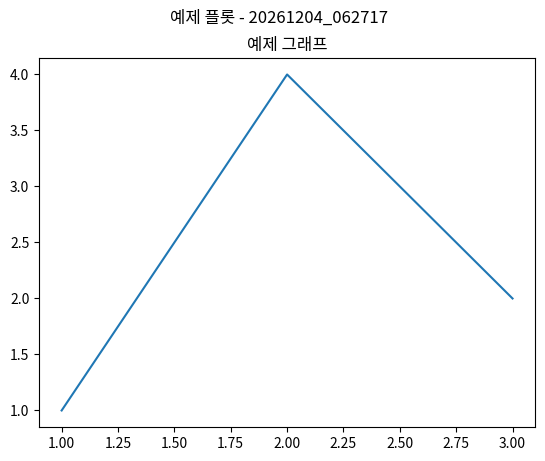

Recreate this plot in Python.
# src/logging/notebook_logger.py
"""
노트북용 범용 로깅 및 결과 저장 유틸리티

이 모듈은 Jupyter 노트북에서 실행되는 모든 작업의 출력을 
체계적으로 로깅하고 결과를 저장하는 기능을 제공합니다.
"""

import os                                                   # 운영체제 파일/디렉터리 조작
import sys                                                  # 시스템 관련 기능 (stdout/stderr 제어)
import io                                                   # 입출력 스트림 처리
import logging                                              # 파이썬 표준 로깅 모듈
import matplotlib.pyplot as plt                             # 그래프 시각화 라이브러리
import pandas as pd                                         # 데이터프레임 처리
import numpy as np                                          # 수치 계산 라이브러리
from datetime import datetime                               # 현재 시간 처리
from pathlib import Path                                    # 경로 처리 라이브러리
from contextlib import contextmanager                       # 컨텍스트 매니저 데코레이터
from typing import Optional, Union, Dict, Any               # 타입 힌트
import json                                                 # JSON 직렬화/역직렬화


# ==================== 노트북용 범용 로거 클래스 ==================== #
# 노트북용 범용 로거 클래스 정의
class NotebookLogger:
    # 초기화 함수 정의
    def __init__(self, file_name: str, base_log_dir: str = "notebooks", folder_name: str = "analysis"):
        """
        Args:
            file_name: 파일 이름 (예: "data_analysis", "model_comparison")
            base_log_dir: 기본 로그 디렉토리 (예: "notebooks")
            folder_name: 폴더명 (예: "unit_tests", "results_comparison", "analysis")
        """
        self.file_name = file_name                                  # 파일 이름 저장
        self.folder_name = folder_name                              # 폴더명 저장
        self.timestamp = datetime.now().strftime("%Y%m%d_%H%M%S")   # 현재 시간 타임스탬프 생성
        
        # 로그 디렉토리 구조 생성 메서드 호출
        self._setup_directories(base_log_dir, folder_name, file_name)
        
        # 로거 설정
        self.logger = self._setup_logger()                          # 로거 초기화 메서드 호출
        self.test_results = {}                                      # 결과 저장 딕셔너리
        self.start_time = datetime.now()                            # 시작 시간 기록
        
        # 출력 캡처를 위한 설정
        self.original_stdout = sys.stdout                           # 원본 표준 출력 저장
        self.original_stderr = sys.stderr                           # 원본 표준 에러 저장
        
        self.log_info(f"노트북 작업 시작: {file_name}")               # 작업 시작 로그
        self.log_info(f"로그 디렉토리: {self.base_dir}")              # 로그 디렉터리 경로 로그
    
    # ---------------------- 디렉토리 설정 메서드 ---------------------- #
    def _setup_directories(self, base_log_dir: str, folder_name: str, file_name: str):
        """디렉토리 구조를 설정하는 메서드"""
        # 로그 디렉토리 구조 생성: base_log_dir/folder_name/file_name/timestamp
        self.base_dir = "notebooks" /Path(base_log_dir) / folder_name / file_name / self.timestamp
        self.log_dir = self.base_dir / "logs"               # 로그 파일 디렉터리
        self.image_dir = self.base_dir / "images"           # 이미지 저장 디렉터리
        self.data_dir = self.base_dir / "data"              # 데이터 저장 디렉터리
        self.results_dir = self.base_dir / "results"        # 결과 저장 디렉터리
        
        # 디렉토리 생성 처리
        for dir_path in [self.log_dir, self.image_dir, self.data_dir, self.results_dir]:
            dir_path.mkdir(parents=True, exist_ok=True)     # 디렉터리 생성 (중간 경로 포함)
    
    # ---------------------- 로거 초기화 함수 ---------------------- #
    # 로거 초기화 함수 정의
    def _setup_logger(self) -> logging.Logger:
        """로거 초기화"""
        logger = logging.getLogger(f"notebook_{self.file_name}")            # 파일별 로거 생성
        logger.setLevel(logging.DEBUG)                                      # 로그 레벨을 DEBUG로 설정
        
        # 기존 핸들러 제거 처리
        for handler in logger.handlers[:]:
            logger.removeHandler(handler)   # 핸들러 제거
        
        # 파일 핸들러 추가
        log_file = self.log_dir / f"{self.file_name}_{self.timestamp}.log"  # 로그 파일 경로 생성
        file_handler = logging.FileHandler(log_file, encoding='utf-8')      # 파일 핸들러 생성
        file_handler.setLevel(logging.DEBUG)                                # 핸들러 로그 레벨 설정
        
        # 포맷터 설정
        formatter = logging.Formatter(
            '%(asctime)s - %(name)s - %(levelname)s - %(message)s'          # 포맷 문자열
        )                                                                   # 포맷터 생성 완료
        file_handler.setFormatter(formatter)                                # 핸들러에 포맷터 적용
        logger.addHandler(file_handler)                                     # 로거에 핸들러 추가
        
        # 설정된 로거 반환
        return logger
    
    # ---------------------- 정보 로그 기록 함수 ---------------------- #
    # 정보 로그 기록 함수 정의
    def log_info(self, message: str):
        self.logger.info(message)    # 로거에 정보 메시지 기록
        print(f"📝 {message}")      # 콘솔에 정보 메시지 출력
    
    # ---------------------- 에러 로그 기록 함수 ---------------------- #
    # 에러 로그 기록 함수 정의
    def log_error(self, message: str, exception: Optional[Exception] = None):
        # 예외 객체가 있는 경우 처리
        if exception:
            self.logger.error(f"{message}: {str(exception)}", exc_info=True)    # 상세 예외 정보 포함 로그
            print(f"❌ {message}: {str(exception)}")                           # 콘솔에 에러 메시지 출력
        # 예외 객체가 없는 경우 처리
        else:
            self.logger.error(message)      # 기본 에러 메시지 로그
            print(f"❌ {message}")         # 콘솔에 에러 메시지 출력
    
    # ---------------------- 경고 로그 기록 함수 ---------------------- #
    # 경고 로그 기록 함수 정의
    def log_warning(self, message: str):
        self.logger.warning(message)                # 로거에 경고 메시지 기록
        print(f"⚠️ {message}")                     # 콘솔에 경고 메시지 출력
    
    # ---------------------- 성공 로그 기록 함수 ---------------------- #
    # 성공 로그 기록 함수 정의
    def log_success(self, message: str):
        self.logger.info(f"SUCCESS: {message}")     # 로거에 성공 메시지 기록
        print(f"✅ {message}")                     # 콘솔에 성공 메시지 출력
    
    @contextmanager # 컨텍스트 매니저 데코레이터
    # 출력 캡처 컨텍스트 매니저 정의
    def capture_output(self, section_name: str):
        """출력 캡처 컨텍스트 매니저"""
        captured_output = io.StringIO()                     # 표준 출력 캡처용 스트림
        captured_error = io.StringIO()                      # 표준 에러 캡처용 스트림
        
        # stdout, stderr 리다이렉트
        sys.stdout = captured_output                        # 표준 출력을 캡처 스트림으로 변경
        sys.stderr = captured_error                         # 표준 에러를 캡처 스트림으로 변경
        
        # 컨텍스트 실행 블록
        try:                                                # 예외 처리 시작
            yield captured_output, captured_error           # 캡처 스트림 반환
        # 원래 출력으로 복원 처리
        finally:                                            # 최종 정리 작업
            # 원래 출력으로 복원
            sys.stdout = self.original_stdout               # 표준 출력 원상 복구
            sys.stderr = self.original_stderr               # 표준 에러 원상 복구
            
            # 캡처된 내용 저장
            output_content = captured_output.getvalue()     # 캡처된 표준 출력 내용 가져오기
            error_content = captured_error.getvalue()       # 캡처된 표준 에러 내용 가져오기
            
            # 표준 출력 내용이 있는 경우 처리
            if output_content:
                output_file = self.log_dir / f"{section_name}_output.txt"  # 출력 파일 경로 생성
                # 출력 내용을 파일에 저장
                with open(output_file, 'w', encoding='utf-8') as f:  # 파일 열기
                    f.write(output_content)                 # 출력 내용 파일에 쓰기
                self.log_info(f"출력 저장: {output_file}")   # 저장 완료 로그
            
            # 에러 출력 내용이 있는 경우 처리
            if error_content:
                error_file = self.log_dir / f"{section_name}_error.txt"  # 에러 파일 경로 생성
                # 에러 내용을 파일에 저장
                with open(error_file, 'w', encoding='utf-8') as f:  # 파일 열기
                    f.write(error_content)                  # 에러 내용 파일에 쓰기
                self.log_warning(f"에러 출력 저장: {error_file}")  # 저장 완료 경고 로그
            
            # 표준 출력을 콘솔에 재출력
            if output_content:                              # 출력 내용이 있으면
                print(output_content)                       # 콘솔에 출력
            # 에러 출력을 콘솔에 재출력
            if error_content:                               # 에러 내용이 있으면
                print(error_content, file=sys.stderr)       # 표준 에러로 출력
    
    # ---------------------- matplotlib 그림 저장 함수 ---------------------- #
    # 그림 저장 함수 정의
    def save_figure(self, fig, filename: str, title: Optional[str] = None, dpi: int = 300):
        # 예외 처리 블록 시작
        try:
            # 파일 확장자가 없으면 .png 추가
            # 파일 확장자 확인 및 추가
            if not filename.endswith(('.png', '.jpg', '.jpeg', '.pdf', '.svg')):  # 확장자 없는 경우
                filename += '.png'                          # 기본 확장자 추가
            
            filepath = self.image_dir / filename            # 이미지 파일 전체 경로 생성
            
            # 제목 설정 처리
            if title:                                       # 제목이 지정된 경우
                fig.suptitle(f"{title} - {self.timestamp}", fontsize=12)  # 그림 제목 설정
            
            # 저장
            fig.savefig(filepath, dpi=dpi, bbox_inches='tight', facecolor='white')  # 그림 파일 저장
            self.log_success(f"그림 저장: {filepath}")       # 저장 완료 로그
            
            # 메타데이터 저장
            meta_file = self.image_dir / f"{filename.split('.')[0]}_meta.json"  # 메타데이터 파일 경로
            metadata = {                                    # 메타데이터 딕셔너리 생성
                "filename": filename,                       # 파일명
                "title": title,                             # 제목
                "timestamp": self.timestamp,                # 타임스탬프
                "dpi": dpi,                                 # 해상도
                "file_name": self.file_name                 # 파일명
            } 
            
            # 메타데이터 파일 저장
            with open(meta_file, 'w', encoding='utf-8') as f:  # 메타데이터 파일 열기
                json.dump(metadata, f, indent=2, ensure_ascii=False)  # JSON 형태로 저장
            
            return filepath                                 # 저장된 파일 경로 반환
            
        # 예외 발생 시 처리
        except Exception as e:
            self.log_error(f"그림 저장 실패: {filename}", e) # 에러 로그 기록
            return None                                     # None 반환
    
    # ---------------------- 데이터 저장 함수들 ---------------------- #
    # 데이터프레임 저장 함수 정의
    def save_dataframe(self, df: pd.DataFrame, filename: str, description: Optional[str] = None):
        # 예외 처리 블록 시작
        try:
            # 파일 지원 확장자가 없는 경우 파일 확장자 확인 및 추가
            if not filename.endswith(('.csv', '.xlsx', '.json')):
                filename += '.csv'                          # 기본 .csv 확장자 추가
            
            filepath = self.data_dir / filename             # 데이터 파일 전체 경로 생성

            #-------------- 파일 형식에 따른 저장 방식 선택 --------------#
            # CSV 파일인 경우 CSV 형식으로 저장
            if filename.endswith('.csv'):
                df.to_csv(filepath, index=False, encoding='utf-8-sig')
            # Excel 파일인 경우 Excel 형식으로 저장
            elif filename.endswith('.xlsx'):
                df.to_excel(filepath, index=False)
            # JSON 파일인 경우 JSON 형식으로 저장
            elif filename.endswith('.json'):
                df.to_json(filepath, orient='records', indent=2, force_ascii=False)

            # 저장 완료 로그
            self.log_success(f"데이터프레임 저장: {filepath} ({len(df)} 행)")
            
            #-------------- 메타데이터 생성 및 저장 --------------#
            # 메타데이터 파일 경로
            meta_file = self.data_dir / f"{filename.split('.')[0]}_meta.json"
            
            # 메타데이터 딕셔너리 생성
            metadata = {
                "filename": filename,                       # 파일명
                "description": description,                 # 설명
                "shape": list(df.shape),                    # 데이터프레임 크기 (행, 열)
                "columns": list(df.columns),                # 컬럼명 리스트
                "timestamp": self.timestamp,                # 타임스탬프
                "file_name": self.file_name                 # 파일명
            }
            
            # 메타데이터 파일 저장
            with open(meta_file, 'w', encoding='utf-8') as f:           # 메타데이터 파일 열기
                json.dump(metadata, f, indent=2, ensure_ascii=False)    # JSON 형태로 저장
            
            # 저장된 파일 경로 반환
            return filepath
            
        # 예외 발생 시 처리
        except Exception as e:
            self.log_error(f"데이터프레임 저장 실패: {filename}", e)    # 에러 로그 기록
            return None                                             # None 반환
    
    # ---------------------- NumPy 배열 저장 함수 ---------------------- #
    # NumPy 배열 저장 함수 정의
    def save_numpy_array(self, arr: np.ndarray, filename: str, description: Optional[str] = None):
        # 예외 처리 블록 시작
        try:
            # 파일 확장자 확인 및 추가
            if not filename.endswith('.npy'):               # .npy 확장자가 없는 경우
                filename += '.npy'                          # .npy 확장자 추가
            
            filepath = self.data_dir / filename             # NumPy 파일 전체 경로 생성
            np.save(filepath, arr)                          # NumPy 배열을 파일에 저장
            
            self.log_success(f"NumPy 배열 저장: {filepath} {arr.shape}")  # 저장 완료 로그
            
            #-------------- 메타데이터 생성 및 저장 --------------#
            # 메타데이터 파일 경로
            meta_file = self.data_dir / f"{filename.split('.')[0]}_meta.json"

            # 메타데이터 딕셔너리 생성
            metadata = {
                "filename": filename,                       # 파일명
                "description": description,                 # 설명
                "shape": list(arr.shape),                   # 배열 모양
                "dtype": str(arr.dtype),                    # 데이터 타입
                "timestamp": self.timestamp,                # 타임스탬프
                "file_name": self.file_name                 # 파일명
            }
            
            # 메타데이터 파일 저장
            with open(meta_file, 'w', encoding='utf-8') as f:           # 메타데이터 파일 열기
                json.dump(metadata, f, indent=2, ensure_ascii=False)    # JSON 형태로 저장
            
            # 저장된 파일 경로 반환
            return filepath
            
        # 예외 발생 시 처리
        except Exception as e:
            self.log_error(f"NumPy 배열 저장 실패: {filename}", e)    # 에러 로그 기록
            return None                                             # None 반환
    
    # ---------------------- 테스트 결과 저장 함수 ---------------------- #
    # 결과 저장 함수 정의
    def save_test_result(self, section: str, result: dict):
        # 결과 딕셔너리에 저장
        self.test_results[section] = {
            **result,                                       # 기존 결과 데이터 병합
            "timestamp": datetime.now().isoformat(),        # 현재 시간 타임스탬프 추가
            "section": section                              # 섹션명 추가
        }
        
        #------------------------ 결과 파일 저장 -------------------------#
        # 결과 파일 경로 생성
        result_file = self.results_dir / f"{section}_result.json"
        # 결과 파일 저장
        with open(result_file, 'w', encoding='utf-8') as f:  # 결과 파일 열기
            json.dump(self.test_results[section], f, indent=2, ensure_ascii=False)  # JSON 형태로 저장
        
        self.log_info(f"결과 저장: {section}")               # 저장 완료 로그
    
    # ---------------------- 성능 메트릭 저장 함수 ---------------------- #
    # 성능 메트릭 저장 함수 정의
    def save_performance_metrics(self, metrics: dict, section: str = "performance"):
        # 메타데이터 포함 메트릭 딕셔너리 생성
        metrics_with_meta = {                               
            "metrics": metrics,                             # 성능 메트릭 데이터
            "file_name": self.file_name,                    # 파일명
            "section": section,                             # 섹션명
            "timestamp": datetime.now().isoformat()         # 현재 시간 타임스탬프
        }
        
        # 메트릭 파일 경로 생성
        metrics_file = self.results_dir / f"{section}_metrics.json"
        
        # 메트릭 파일 저장
        with open(metrics_file, 'w', encoding='utf-8') as f:                # 메트릭 파일 열기
            json.dump(metrics_with_meta, f, indent=2, ensure_ascii=False)   # JSON 형태로 저장
        
        self.log_success(f"성능 메트릭 저장: {metrics_file}")                 # 저장 완료 로그
    
    # ---------------------- 작업 완료 및 정리 함수 ---------------------- #
    # 작업 완료 및 최종 결과 저장 함수 정의
    def finalize_test(self):
        end_time = datetime.now()                                           # 작업 종료 시간 기록
        duration = (end_time - self.start_time).total_seconds()             # 작업 소요 시간 계산
        
        # 전체 작업 요약 딕셔너리 생성
        summary = {
            "file_name": self.file_name,                    # 파일명
            "folder_name": self.folder_name,                # 폴더명
            "start_time": self.start_time.isoformat(),      # 시작 시간
            "end_time": end_time.isoformat(),               # 종료 시간
            "duration_seconds": duration,                   # 소요 시간(초)
            "total_sections": len(self.test_results),       # 총 섹션 수
            "results": self.test_results,                   # 결과들
            "log_directory": str(self.base_dir)             # 로그 디렉터리 경로
        }
        
        # 최종 요약 파일 저장
        summary_file = self.base_dir / "summary.json"       # 요약 파일 경로 생성
        
        # 요약 파일 저장
        with open(summary_file, 'w', encoding='utf-8') as f:  # 요약 파일 열기
            json.dump(summary, f, indent=2, ensure_ascii=False)  # JSON 형태로 저장
        
        self.log_success(f"작업 완료! 총 소요 시간: {duration:.2f}초")       # 완료 로그
        self.log_success(f"결과 요약: {summary_file}")          # 요약 파일 경로 로그
        
        # 최종 요약을 콘솔에 출력
        print("\n" + "="*50)                                   # 구분선 출력
        print(f"🏁 노트북 작업 완료: {self.file_name}")          # 작업 완료 메시지
        print("="*50)                                          # 구분선 출력
        print(f"📁 결과 디렉토리: {self.base_dir}")             # 결과 디렉터리 출력
        print(f"⏱️ 소요 시간: {duration:.2f}초")                # 소요 시간 출력
        print(f"📊 섹션 수: {len(self.test_results)}")           # 섹션 수 출력
        print("="*50)                                          # 구분선 출력
        
        # 작업 요약 반환
        return summary


# ==================== 편의 함수들 ==================== #
# 노트북 로거 생성 편의 함수 정의
def create_notebook_logger(file_name: str, folder_name: str = "analysis", base_log_dir: str = "notebooks") -> NotebookLogger:
    # NotebookLogger 인스턴스 반환
    return NotebookLogger(file_name, base_log_dir, folder_name)


# 작업 섹션 시작 로깅 데코레이터 정의
def log_section(logger: NotebookLogger, section_name: str):
    # 데코레이터 함수 정의
    def decorator(func):
        # 래퍼 함수 정의
        def wrapper(*args, **kwargs):
            logger.log_info(f"=== {section_name} 시작 ===")  # 섹션 시작 로그
            # 함수 실행 예외 처리
            try:
                result = func(*args, **kwargs)                      # 원본 함수 실행
                logger.log_success(f"=== {section_name} 완료 ===")   # 섹션 완료 로그
                return result                                       # 함수 결과 반환
            # 예외 발생 시 처리
            except Exception as e:
                logger.log_error(f"=== {section_name} 실패 ===", e)  # 섹션 실패 로그
                raise                                               # 예외 재발생
        return wrapper                                              # 래퍼 함수 반환
    return decorator                                                # 데코레이터 반환


# ---------------------- 메인 실행 블록 ---------------------- #
# 스크립트 직접 실행 시 테스트
if __name__ == "__main__":
    # 테스트 예제
    logger = create_notebook_logger("example_analysis", "test_folder")  # 예제 로거 생성
    
    # 기본 로깅 테스트
    logger.log_info("노트북 로거 예제 시작")                              # 테스트 시작 로그
    logger.log_success("성공 메시지 테스트")                             # 성공 메시지 테스트
    logger.log_warning("경고 메시지 테스트")                             # 경고 메시지 테스트
    
    # 그림 저장 테스트
    fig, ax = plt.subplots()                                            # matplotlib 그림 생성
    ax.plot([1, 2, 3], [1, 4, 2])                                      # 예제 데이터 플롯
    ax.set_title("예제 그래프")                                          # 그래프 제목 설정
    logger.save_figure(fig, "example_plot", "예제 플롯")                 # 그림 저장
    plt.close(fig)                                                      # 그림 메모리 해제
    
    # 데이터 저장 테스트
    df = pd.DataFrame({'A': [1, 2, 3], 'B': [4, 5, 6]})                # 예제 데이터프레임 생성
    logger.save_dataframe(df, "example_data", "예제 데이터프레임")        # 데이터프레임 저장
    
    # 결과 저장
    logger.save_test_result("example_section", {                        # 결과 저장
        "status": "success",                                            # 상태
        "score": 0.95,                                                  # 점수
        "details": "예제 작업 완료"                                      # 상세 내용
    })
    
    # 작업 완료
    logger.finalize_test()
